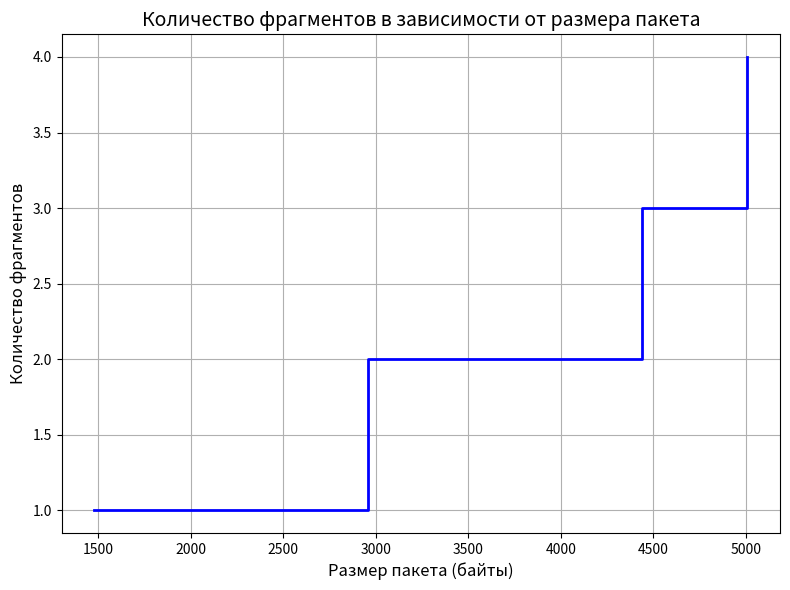

The matplotlib source for this figure:
import matplotlib.pyplot as plt

# Data from the 4 frames
packet_sizes = [1480, 2960, 4440, 5008]  # Accumulated payload sizes
fragment_counts = [1, 2, 3, 4]  # Corresponding fragment counts

# Plotting the graph
plt.figure(figsize=(8, 6))
plt.step(packet_sizes, fragment_counts, where='post', color='blue', linewidth=2)
plt.title("Количество фрагментов в зависимости от размера пакета", fontsize=14)
plt.xlabel("Размер пакета (байты)", fontsize=12)
plt.ylabel("Количество фрагментов", fontsize=12)
plt.grid(True)
plt.tight_layout()

# Save the plot to a file
plt.savefig("fragment_count_vs_packet_size_new.png")
plt.show()
